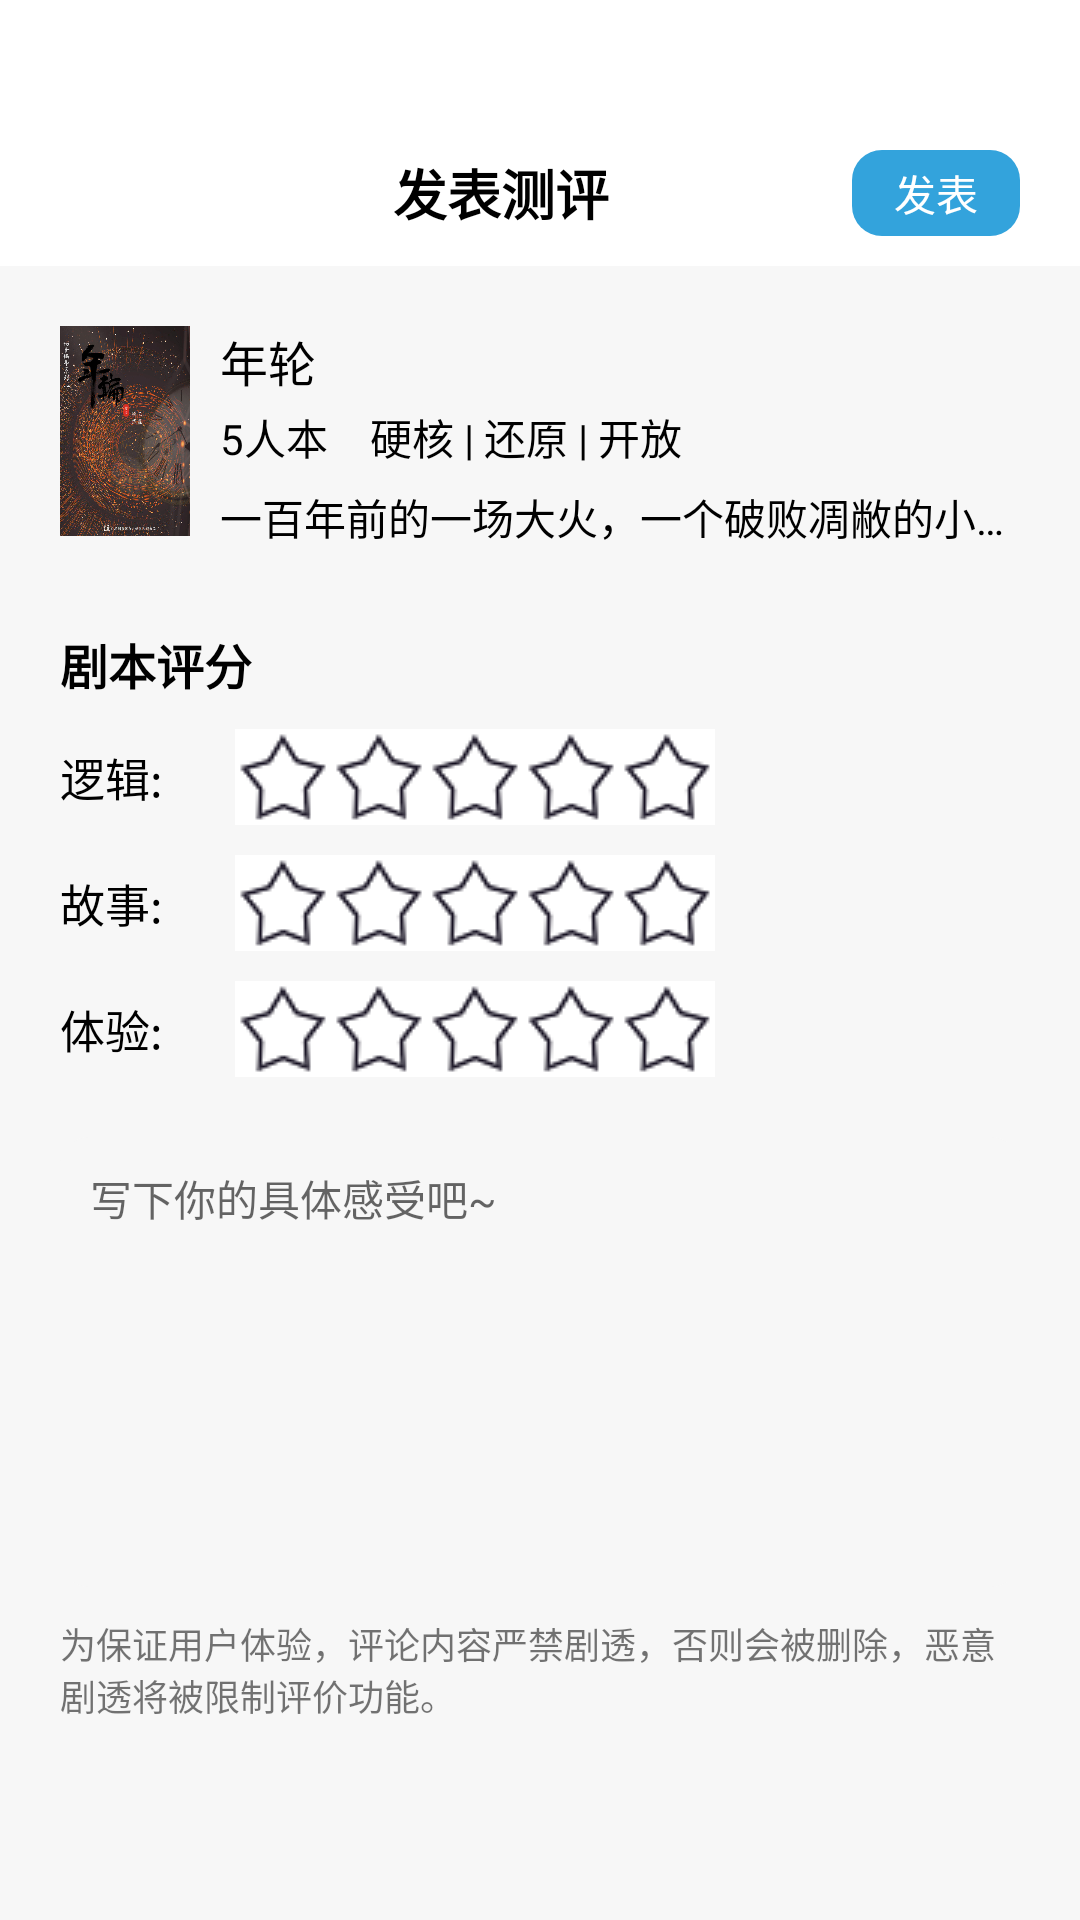

Layout XML and referenced resources for this Android screen:
<!-- AndroidManifest.xml: application theme Theme.Mituan -->
<!-- res/layout/activity_writeevaluation.xml -->
<?xml version="1.0" encoding="utf-8"?>
<LinearLayout xmlns:android="http://schemas.android.com/apk/res/android"
    android:layout_width="match_parent"
    android:layout_height="match_parent"
    android:orientation="vertical">
    <LinearLayout
        android:layout_width="match_parent"
        android:layout_height="wrap_content"
        android:paddingBottom="10dp"
        android:paddingTop="10dp"
        android:layout_marginRight="20dp"
        android:layout_marginLeft="20dp"
        android:layout_marginTop="40dp"
        android:background="@color/white"
        android:orientation="horizontal"
        android:gravity="center">

        <ImageView
            android:id="@+id/write_evaluation_back"
            android:layout_width="30dp"
            android:layout_height="20dp"
            android:src="@drawable/back"></ImageView>
        <TextView
            android:layout_width="match_parent"
            android:layout_height="wrap_content"
            android:layout_weight="1"
            android:textColor="@color/black"
            android:gravity="center_horizontal"
            android:textStyle="bold"
            android:textSize="18sp"
            android:text="发表测评"></TextView>
        <TextView
            android:layout_width="wrap_content"
            android:layout_height="wrap_content"
            android:id="@+id/release_btn2"
            android:paddingTop="4dp"
            android:paddingBottom="4dp"
            android:paddingLeft="14dp"
            android:paddingRight="14dp"
            android:text="发表"
            android:textColor="@color/white"
            android:background="@xml/release_bg1"></TextView>
    </LinearLayout>
    <LinearLayout
        android:layout_width="match_parent"
        android:layout_height="match_parent"
        android:orientation="vertical"
        android:padding="10dp"
        android:background="#f7f7f7">
        <LinearLayout
            android:layout_width="match_parent"
            android:layout_height="wrap_content"
            android:padding="10dp"
            android:background="@xml/write_evaluation_bg"
            android:orientation="vertical">
            <LinearLayout
                android:layout_width="match_parent"
                android:layout_height="wrap_content"
                android:layout_marginBottom="10dp"
                android:orientation="vertical">

                <LinearLayout
                    android:layout_width="match_parent"
                    android:layout_height="wrap_content"
                    android:orientation="horizontal">

                    <ImageView
                        android:layout_width="wrap_content"
                        android:layout_height="70dp"
                        android:layout_marginRight="10dp"
                        android:layout_marginBottom="10dp"
                        android:layout_weight="5"
                        android:scaleType="fitXY"
                        android:src="@drawable/nianlun"></ImageView>

                    <LinearLayout
                        android:layout_width="match_parent"
                        android:layout_height="match_parent"
                        android:layout_weight="1"
                        android:gravity="bottom"
                        android:orientation="vertical">

                        <TextView
                            android:layout_width="wrap_content"
                            android:layout_height="match_parent"
                            android:layout_weight="1"
                            android:text="年轮"
                            android:textColor="@color/black"
                            android:textSize="16sp"></TextView>
                        <LinearLayout
                            android:layout_width="wrap_content"
                            android:layout_height="match_parent"
                            android:layout_weight="1"
                            android:orientation="horizontal">
                            <TextView
                                android:layout_width="wrap_content"
                                android:layout_height="match_parent"
                                android:layout_weight="1"
                                android:text="5人本"
                                android:textColor="@color/black"></TextView>

                            <TextView
                                android:layout_width="wrap_content"
                                android:layout_height="match_parent"
                                android:layout_marginLeft="14dp"
                                android:layout_weight="1"
                                android:text="硬核 | 还原 | 开放"
                                android:textColor="@color/black"></TextView>
                        </LinearLayout>
                        <TextView
                            android:layout_width="match_parent"
                            android:layout_height="match_parent"
                            android:layout_weight="1"
                            android:singleLine="true"
                            android:maxEms="25"
                            android:text="一百年前的一场大火，一个破败凋敝的小山村，五个背负着"
                            android:textColor="@color/black"></TextView>
                    </LinearLayout>
                </LinearLayout>
            </LinearLayout>
            <TextView
                android:layout_width="match_parent"
                android:layout_height="1dp"
                android:background="#f7f7f7"></TextView>
            <LinearLayout
                android:layout_width="match_parent"
                android:layout_height="wrap_content"
                android:layout_marginTop="10dp"
                android:orientation="vertical">
                <TextView
                    android:layout_width="wrap_content"
                    android:layout_height="wrap_content"
                    android:layout_marginBottom="10dp"
                    android:text="剧本评分"
                    android:textStyle="bold"
                    android:textSize="16sp"
                    android:textColor="@color/black"></TextView>
                <LinearLayout
                    android:layout_width="match_parent"
                    android:layout_height="wrap_content"
                    android:gravity="center_vertical"
                    android:orientation="horizontal">
                    <TextView
                        android:layout_width="wrap_content"
                        android:layout_height="match_parent"
                        android:gravity="center_vertical"
                        android:text="逻辑:"
                        android:textSize="15sp"
                        android:textColor="@color/black"></TextView>
                    <RatingBar
                        android:id="@+id/ratingbar1"
                        style="@style/roomRatingBar"
                        android:layout_marginLeft="24dp"
                        android:layout_width="wrap_content"
                        android:numStars="5"
                        android:layout_height="wrap_content"></RatingBar>
                </LinearLayout>
                <LinearLayout
                    android:layout_width="match_parent"
                    android:layout_height="wrap_content"
                    android:gravity="center_vertical"
                    android:layout_marginTop="10dp"
                    android:orientation="horizontal">
                    <TextView
                        android:layout_width="wrap_content"
                        android:layout_height="match_parent"
                        android:gravity="center_vertical"
                        android:text="故事:"
                        android:textSize="15sp"
                        android:textColor="@color/black"></TextView>
                    <RatingBar
                        android:id="@+id/ratingbar2"
                        style="@style/roomRatingBar"
                        android:layout_marginLeft="24dp"
                        android:layout_width="wrap_content"
                        android:numStars="5"
                        android:layout_height="wrap_content"></RatingBar>
                </LinearLayout>
                <LinearLayout
                    android:layout_width="match_parent"
                    android:layout_height="wrap_content"
                    android:layout_marginTop="10dp"
                    android:gravity="center_vertical"
                    android:orientation="horizontal">
                    <TextView
                        android:layout_width="wrap_content"
                        android:layout_height="match_parent"
                        android:gravity="center_vertical"
                        android:text="体验:"
                        android:textSize="15sp"
                        android:textColor="@color/black"></TextView>
                    <RatingBar
                        android:id="@+id/ratingbar3"
                        style="@style/roomRatingBar"
                        android:layout_marginLeft="24dp"
                        android:layout_width="wrap_content"
                        android:numStars="5"
                        android:layout_height="wrap_content"></RatingBar>
                </LinearLayout>
            </LinearLayout>
            <LinearLayout
                android:layout_width="match_parent"
                android:layout_height="wrap_content"
                android:paddingTop="10dp"
                android:layout_marginTop="20dp"
                android:paddingRight="10dp"
                android:background="@xml/write_evaluation_bg2"
                android:orientation="vertical">
                <EditText
                    android:layout_width="match_parent"
                    android:background="@null"
                    android:gravity="top"
                    android:textSize="14sp"
                    android:paddingLeft="10dp"
                    android:hint="写下你的具体感受吧~"
                    android:layout_height="140dp"></EditText>
            </LinearLayout>
            <TextView
                android:layout_width="match_parent"
                android:layout_height="wrap_content"
                android:layout_marginTop="10dp"
                android:textSize="12sp"
                android:text="为保证用户体验，评论内容严禁剧透，否则会被删除，恶意剧透将被限制评价功能。">
            </TextView>
        </LinearLayout>
    </LinearLayout>

</LinearLayout>
<!-- resources referenced by this layout -->
<resources>
  <!-- drawable nianlun: jpg bitmap (drawable, 193141 bytes) -->
  <style name="roomRatingBar" parent="@android:style/Widget.RatingBar">
          <item name="android:progressDrawable">@xml/myratingbar</item>
          <item name="android:minHeight">32dp</item>
          <item name="android:maxHeight">32dp</item>
      </style>
  <style name="Theme.Mituan" parent="Theme.MaterialComponents.DayNight.DarkActionBar">
          
          <item name="colorPrimary">@color/purple_500</item>
          <item name="colorPrimaryVariant">@color/purple_700</item>
          <item name="colorOnPrimary">@color/white</item>
          
          <item name="colorSecondary">@color/teal_200</item>
          <item name="colorSecondaryVariant">@color/teal_700</item>
          <item name="colorOnSecondary">@color/black</item>
          
          <item name="android:statusBarColor" tools:targetApi="l">?attr/colorPrimaryVariant</item>
          
          <item name="android:windowTranslucentStatus">true</item>
      </style>
  <!-- not gathered from this repository: default colours our renderer supplied (Android Studio template values) -->
  <color name="purple_500">#FF6200EE</color>
  <color name="purple_700">#FF3700B3</color>
  <color name="teal_200">#FF03DAC5</color>
  <color name="teal_700">#FF018786</color>
  <color name="black">#FF000000</color>
  <color name="white">#FFFFFFFF</color>
</resources>
